Run: headless pygame with SDL's dummy video driver; simulated clock (each Clock.tick advances the game by its frame time, no real sleeping); random seed 0; keys injected as events and as key.get_pressed() state; no mouse input.
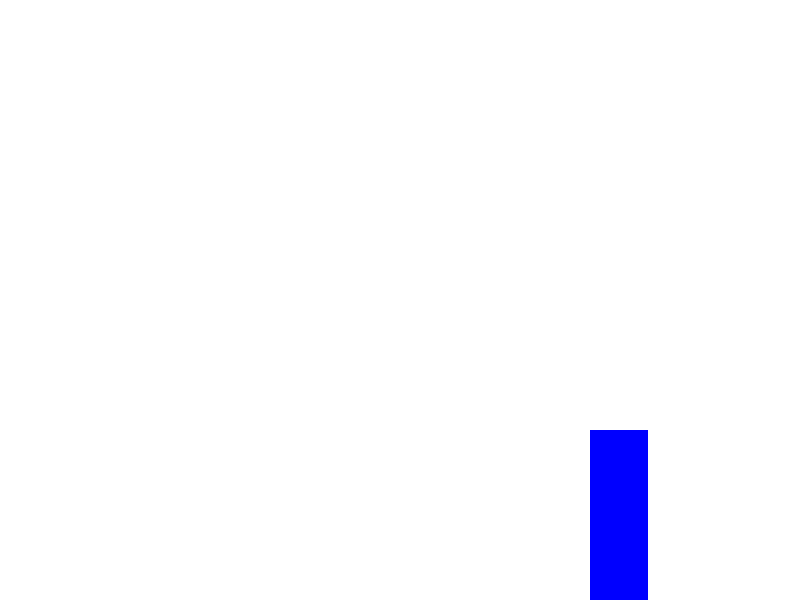
Frame 1 of 4 · flips 1–60 · no input
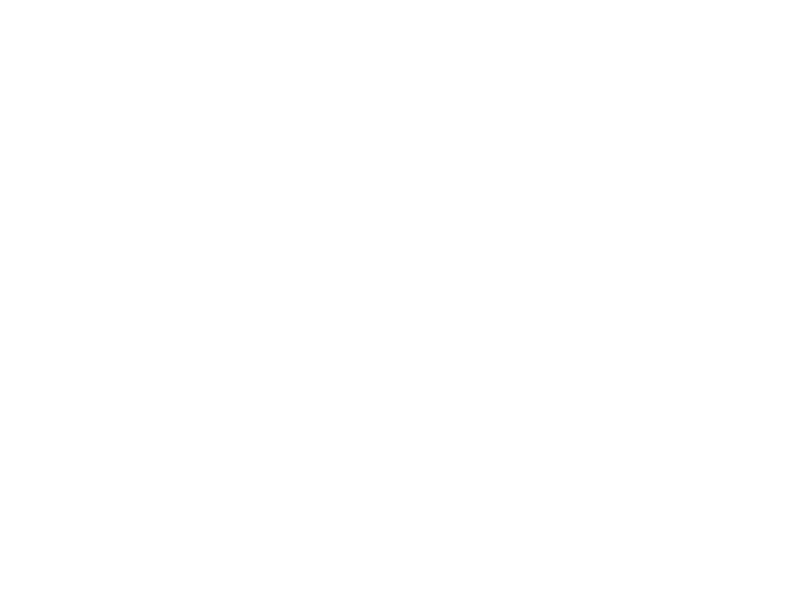
Frame 2 of 4 · flips 61–180 · tapped SPACE, RETURN · held RIGHT (→), D
Frame 3 of 4 · flips 181–300 · held DOWN (↓), S · screen unchanged from frame 2, image omitted
Frame 4 of 4 · flips 301–420 · held LEFT (←), A, UP (↑), W · screen unchanged from frame 3, image omitted

The pygame program that drew these frames:

"""
 Pygame base template for opening a window

 Sample Python/Pygame Programs
 Simpson College Computer Science
 http://programarcadegames.com/
 http://simpson.edu/computer-science/
 
 Explanation video: http://youtu.be/vRB_983kUMc 
"""

import pygame
import random

# Define some colors
BLACK = (0, 0, 0)
WHITE = (255, 255, 255)
GREEN = (0, 255, 0)
RED = (255, 0, 0)
BLUE = (0, 0, 255)
GREY = (129, 129, 129)
# colors = [BLACK, GREEN, BLUE, RED, WHITE, GREY]
colors = ["red", "green", "blue", "yellow"]
colors_length = len(colors)
random_index = random.randint(0, colors_length-1)
# print (colors[random_index])

def random_color():
    return random.choice(colors)

# initialize the pygame class
pygame.init()

# Set the width and height of the screen [width, height]
SCREEN_WIDTH = 800
SCREEN_HEIGHT = 600
screen = pygame.display.set_mode((SCREEN_WIDTH, SCREEN_HEIGHT))


# Set the title of the window
pygame.display.set_caption("CityScroller")

# Loop until the user clicks the close button.
done = False

# Used to manage how fast the screen updates
clock = pygame.time.Clock()


class Building():


    def __init__ (self, x_point, y_point, width, height, color):
        self.x_point = x_point
        self.y_point = y_point
        self.width = width
        self.height = height
        self.color = random_color


    def draw(self):
        pygame.draw.rect (screen, BLUE, (self.x_point, self.y_point, self.width, self.height), 0)


    def move(self, speed):
        self.x_point += speed
        


class Scroller(object):


    def __init__(self, width, height, base, color, speed):
        self.width = width
        self.height = height
        self.base = base
        self.color = color
        self.speed = speed
        self.list1 =[]


    def create_buildings(self):
        combined_width += building.width
        for building in self.list1:
            combined_width += building.width
        while self.combined_width < self.width:
            self.create_building(combined_width)


    def create_building(self, x_location):
        building_width = random.randint (10, 60)
        building_height = random.randint(80, 200)
        self.combined_width += width
        building1 = Building (0, random.randint(0, 600), building_width, building_height, random.choice(colors))

        self.list1.append (building1)


    def draw_buildings(self):
        # for each building in list1 draw it on the screen

        """
        This calls the draw method on each building.
        """


    def move_buildings(self):
        
        """
        This calls the move method on each building passing in the speed variable
        As the buildings move off the screen a new one is added.
        """


FRONT_SCROLLER_COLOR = (0,0,30)
MIDDLE_SCROLLER_COLOR = (30,30,100)
BACK_SCROLLER_COLOR = (50,50,150)
BACKGROUND_COLOR = (17, 9, 89)

front_scroller = Scroller(SCREEN_WIDTH, 500, SCREEN_HEIGHT, FRONT_SCROLLER_COLOR, 3)
middle_scroller = Scroller(SCREEN_WIDTH, 200, (SCREEN_HEIGHT - 50), MIDDLE_SCROLLER_COLOR, 2)
back_scroller = Scroller(SCREEN_WIDTH, 20, (SCREEN_HEIGHT - 100), BACK_SCROLLER_COLOR, 1)

# build = Building (0, random.randint (0, 600), random.randint (10,60), (600 - self.height), BLUE)


building_width = random.randint (10, 60)
building_y = random.randint (0,600)
build = Building (0, building_y, building_width, (600 - building_y), random_color)

# -------- Main Program Loop -----------
while not done:
    # --- Main event loop
    for event in pygame.event.get():
        if event.type == pygame.QUIT:
            done = True

    # --- Game logic should go here

    # --- Screen-clearing code goes here

    # Here, we clear the screen to white. Don't put other drawing commands
    # above this, or they will be erased with this command.

    # If you want a background image, replace this clear with blit'ing the
    # background image.
    screen.fill(WHITE)

    # --- Drawing code should go here
    build.draw ()
    build.move (10)

    # back_scroller.draw_buildings()
    # back_scroller.move_buildings()
    # middle_scroller.draw_buildings()
    # middle_scroller.move_buildings()
    # front_scroller.draw_buildings()
    # front_scroller.move_buildings()



    # --- Go ahead and update the screen with what we've drawn.
    pygame.display.flip()

    # --- Limit to 60 frames per second
    clock.tick(60)

# Close the window and quit.
pygame.quit()
exit() # Needed when using IDLE
